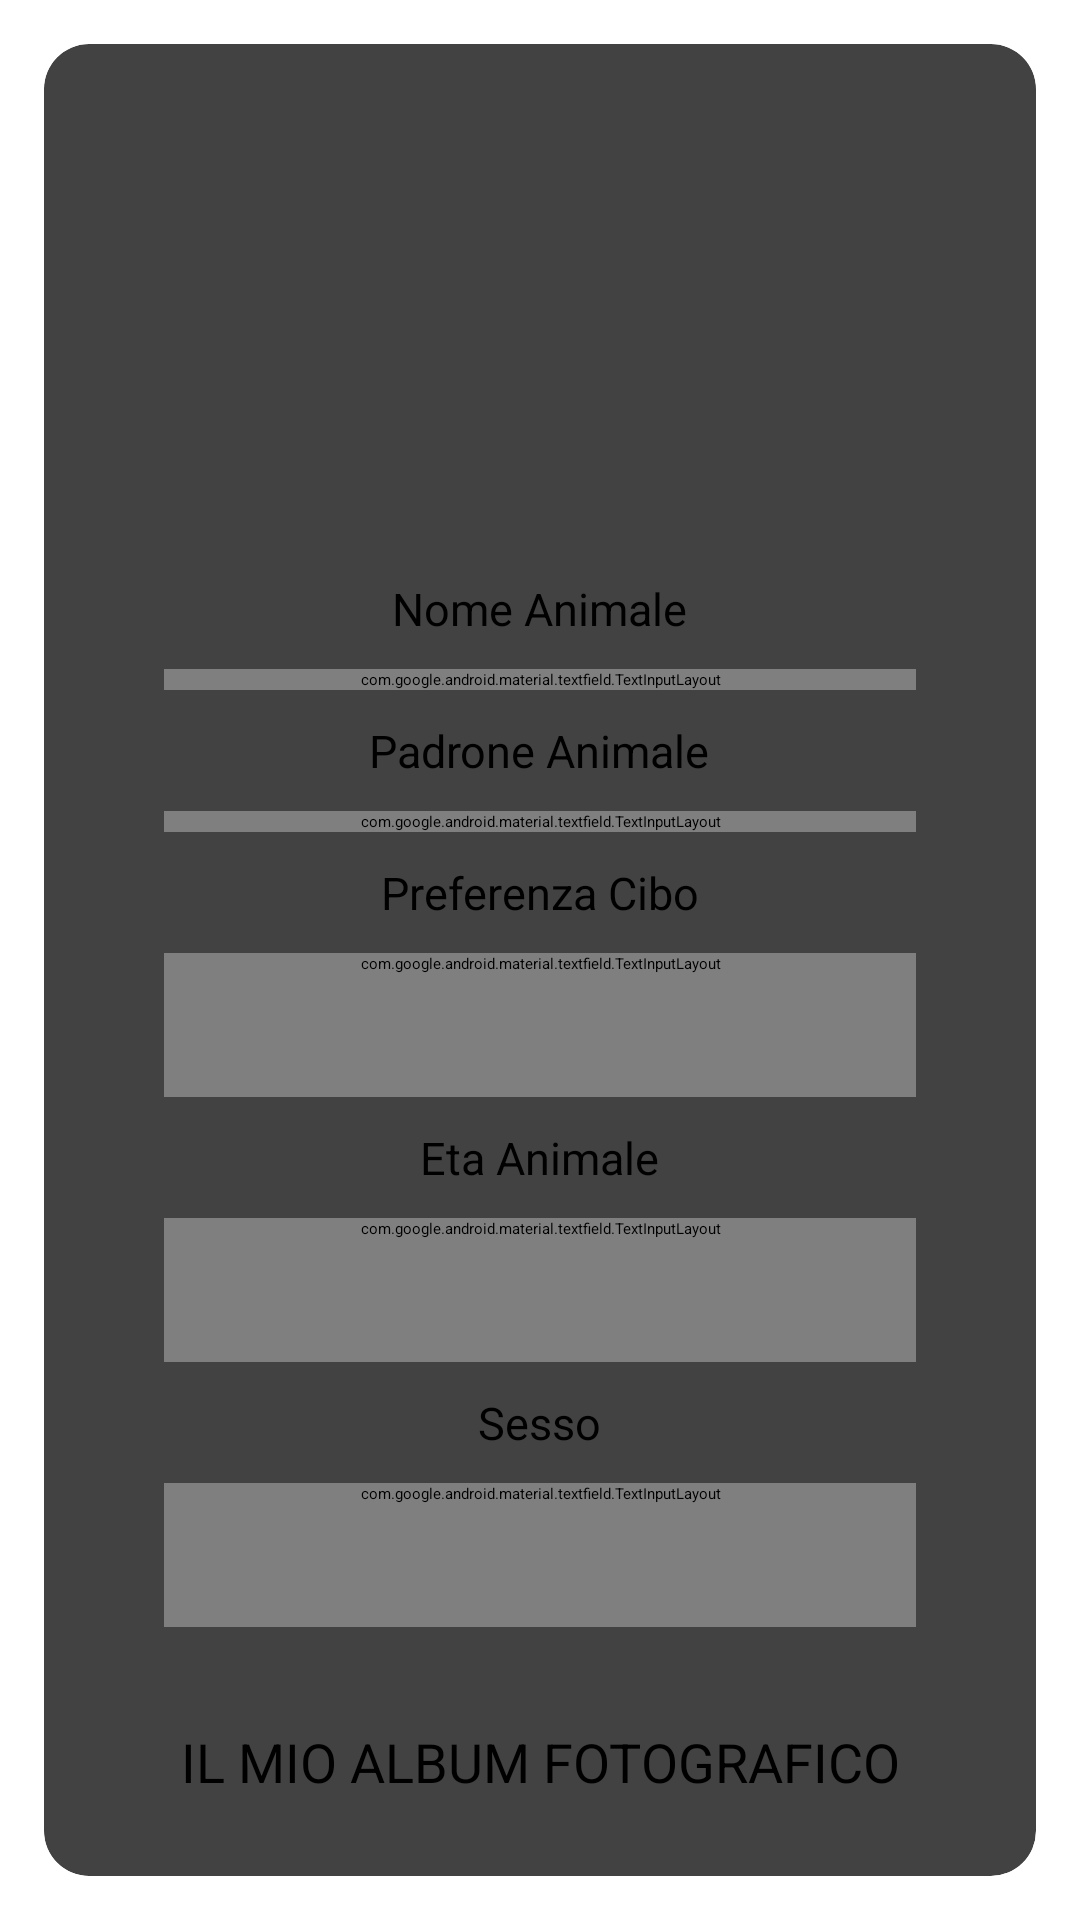

Write the Android layout XML for this screen, with the resource values it uses.
<!-- AndroidManifest.xml: application theme Theme.AnimalApp -->
<!-- res/layout/fragment_dettagli_animale.xml -->
<?xml version="1.0" encoding="utf-8"?>
<RelativeLayout
    xmlns:android="http://schemas.android.com/apk/res/android"
    xmlns:tools="http://schemas.android.com/tools"
    tools:context=".Fragment.Dettagli_Animale"
    xmlns:app="http://schemas.android.com/apk/res-auto"
    android:layout_width="match_parent"
    android:layout_height="match_parent"
    >
    <FrameLayout
        android:layout_width="wrap_content"
        android:layout_height="wrap_content"
        android:id="@+id/fragment_dettagli_animale"/>

    <androidx.cardview.widget.CardView
        android:layout_width="match_parent"
        android:layout_height="match_parent"
        android:layout_marginLeft="10dp"
        android:layout_marginRight="10dp"
        android:layout_marginTop="10dp"
        android:layout_marginBottom="10dp"
        app:cardCornerRadius="15dp"
        android:elevation="20dp"
        app:cardUseCompatPadding="true">

        <ScrollView
            android:layout_width="match_parent"
            android:layout_height="match_parent">


            <LinearLayout
                android:id="@+id/dettagli_segnalazioni"
                android:layout_width="match_parent"
                android:layout_height="wrap_content"
                android:padding="8dp"
                android:orientation="vertical">


                <ImageView
                    android:id="@+id/img_dettagli_animale"
                    android:layout_width="130dp"
                    android:layout_height="130dp"
                    android:layout_gravity="center"
                    android:layout_marginTop="20dp"
                    android:src="@mipmap/ic_launcher" />

                <TextView
                    android:layout_width="wrap_content"
                    android:layout_height="wrap_content"
                    android:layout_gravity="center"
                    android:layout_marginTop="20dp"
                    android:layout_marginBottom="10dp"
                    android:text="@string/nome_animale"
                    android:textSize="15sp" />

                <com.google.android.material.textfield.TextInputLayout
                    android:layout_width="match_parent"
                    android:layout_height="wrap_content"
                    android:layout_marginStart="32dp"
                    android:layout_marginEnd="32dp"
                    app:boxStrokeWidth="0dp"
                    app:hintTextColor="@color/black"
                    >

                    <TextView
                        android:id="@+id/txt_dettagli_nome"
                        android:layout_width="match_parent"
                        android:layout_height="64dp"
                        android:layout_marginStart="0dp"
                        android:layout_marginTop="3dp"
                        android:layout_marginEnd="0dp"
                        android:background="#90F5EBE6"
                        android:text="@string/nome_animale"
                        android:textSize="20sp"
                        android:gravity="center"
                        tools:ignore="SpeakableTextPresentCheck" />
                </com.google.android.material.textfield.TextInputLayout>

                <TextView
                    android:layout_width="wrap_content"
                    android:layout_height="wrap_content"
                    android:layout_gravity="center"
                    android:layout_marginTop="10dp"
                    android:layout_marginBottom="10dp"
                    android:text="@string/padrone"
                    android:textSize="15sp" />

                <com.google.android.material.textfield.TextInputLayout
                    android:layout_width="match_parent"
                    android:layout_height="wrap_content"
                    android:layout_marginStart="32dp"
                    android:layout_marginEnd="32dp"
                    app:boxStrokeWidth="0dp"
                    app:hintTextColor="@color/black"
                    >

                    <TextView
                        android:id="@+id/txt_dettagli_padrone"
                        android:layout_width="match_parent"
                        android:layout_height="wrap_content"
                        android:minHeight="64dp"
                        android:layout_marginStart="0dp"
                        android:layout_marginTop="3dp"
                        android:layout_marginEnd="0dp"
                        android:background="#90F5EBE6"
                        android:gravity="center"
                        android:textSize="20sp"
                        android:text="@string/padrone"
                        tools:ignore="SpeakableTextPresentCheck" />
                </com.google.android.material.textfield.TextInputLayout>

                <TextView
                    android:layout_width="wrap_content"
                    android:layout_height="wrap_content"
                    android:layout_gravity="center"
                    android:layout_marginTop="10dp"
                    android:layout_marginBottom="10dp"
                    android:text="@string/preferenza"
                    android:textSize="15sp" />

                <com.google.android.material.textfield.TextInputLayout
                    android:layout_width="match_parent"
                    android:layout_height="wrap_content"
                    android:layout_marginStart="32dp"
                    android:layout_marginEnd="32dp"
                    android:minHeight="48dp"
                    >

                    <TextView
                        android:id="@+id/txt_dettagli_preferenza_cibo"
                        android:layout_width="match_parent"
                        android:layout_height="64dp"
                        android:layout_marginStart="0dp"
                        android:layout_marginTop="3dp"
                        android:layout_marginEnd="0dp"
                        android:autofillHints=""
                        android:background="#90F5EBE6"
                        android:gravity="center"
                        android:textSize="20sp"
                        android:text="@string/preferenza"
                        tools:ignore="SpeakableTextPresentCheck" />
                </com.google.android.material.textfield.TextInputLayout>


                <TextView
                    android:layout_width="wrap_content"
                    android:layout_height="wrap_content"
                    android:layout_gravity="center"
                    android:layout_marginTop="10dp"
                    android:layout_marginBottom="10dp"
                    android:text="@string/eta"
                    android:textSize="15sp" />

                <com.google.android.material.textfield.TextInputLayout
                    android:layout_width="match_parent"
                    android:layout_height="wrap_content"
                    android:layout_marginStart="32dp"
                    android:layout_marginEnd="32dp"
                    android:minHeight="48dp"
                    >

                    <TextView
                        android:id="@+id/eta_animale"
                        android:layout_width="match_parent"
                        android:layout_height="64dp"
                        android:layout_marginStart="0dp"
                        android:layout_marginTop="3dp"
                        android:layout_marginEnd="0dp"
                        android:autofillHints=""
                        android:background="#90F5EBE6"
                        android:gravity="center"
                        android:textSize="20sp"
                        android:text="@string/eta"
                        tools:ignore="SpeakableTextPresentCheck" />
                </com.google.android.material.textfield.TextInputLayout>



                <TextView
                    android:layout_width="wrap_content"
                    android:layout_height="wrap_content"
                    android:layout_gravity="center"
                    android:layout_marginTop="10dp"
                    android:layout_marginBottom="10dp"
                    android:text="@string/sesso_animale_text"
                    android:textSize="15sp" />

                <com.google.android.material.textfield.TextInputLayout
                    android:layout_width="match_parent"
                    android:layout_height="wrap_content"
                    android:layout_marginStart="32dp"
                    android:layout_marginEnd="32dp"
                    android:minHeight="48dp"
                    >

                    <TextView
                        android:id="@+id/sesso_animale"
                        android:layout_width="match_parent"
                        android:layout_height="64dp"
                        android:layout_marginStart="0dp"
                        android:layout_marginTop="3dp"
                        android:layout_marginEnd="0dp"
                        android:autofillHints=""
                        android:background="#90F5EBE6"
                        android:gravity="center"
                        android:textSize="20sp"
                        android:text="@string/sesso_animale_text"
                        tools:ignore="SpeakableTextPresentCheck" />
                </com.google.android.material.textfield.TextInputLayout>


                <Button
                    android:id="@+id/albumfoto"
                    android:layout_width="match_parent"
                    android:layout_height="60dp"
                    android:layout_marginStart="20dp"
                    android:layout_marginTop="15dp"
                    android:layout_marginEnd="20dp"
                    android:gravity="center"
                    android:text="@string/albumfoto"
                    android:textSize="18sp"
                    app:cornerRadius="10dp"
                    android:backgroundTint="#03A9F4" />



            </LinearLayout>
        </ScrollView>


    </androidx.cardview.widget.CardView>

</RelativeLayout>
<!-- resources referenced by this layout -->
<resources>
  <string name="albumfoto">IL MIO ALBUM FOTOGRAFICO</string>
  <string name="eta">Eta Animale</string>
  <string name="nome_animale">Nome Animale</string>
  <string name="padrone">Padrone Animale</string>
  <string name="preferenza">Preferenza Cibo</string>
  <string name="sesso_animale_text">Sesso</string>
  <!-- not gathered from this repository: default colours our renderer supplied (Android Studio template values) -->
  <color name="black">#FF000000</color>
</resources>
